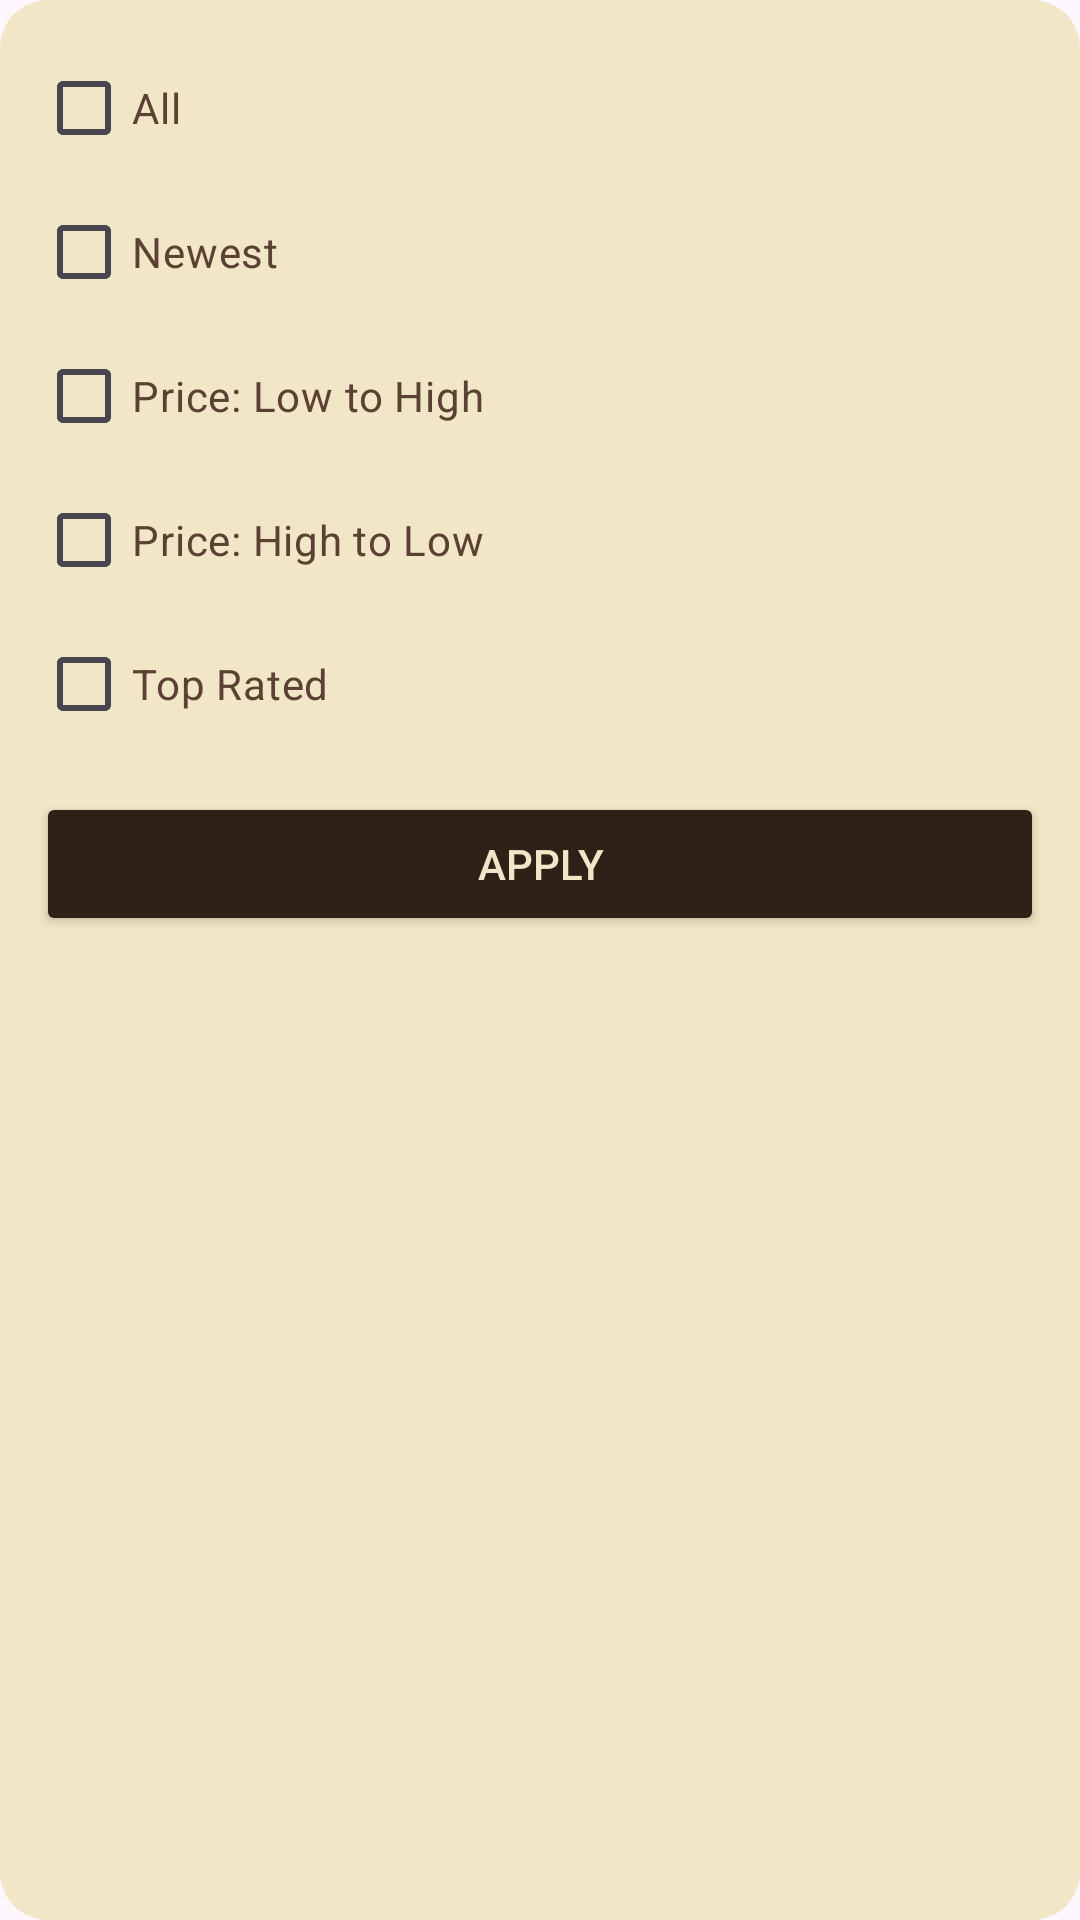

Layout XML and referenced resources for this Android screen:
<!-- AndroidManifest.xml: application theme Theme.AncientCrafts -->
<!-- res/layout/popup_filter_checklist.xml -->
<?xml version="1.0" encoding="utf-8"?>
<LinearLayout xmlns:android="http://schemas.android.com/apk/res/android"
    android:id="@+id/popup_filter_layout"
    android:layout_width="wrap_content"
    android:layout_height="wrap_content"
    android:orientation="vertical"
    android:background="@drawable/popup_menu_background"
    android:padding="12dp">

    <CheckBox
        android:id="@+id/check_all"
        android:layout_width="wrap_content"
        android:layout_height="wrap_content"
        android:text="All"
        android:textColor="@color/darkerbrown"
        android:buttonTint="@color/brown" />

    <CheckBox
        android:id="@+id/check_newest"
        android:layout_width="wrap_content"
        android:layout_height="wrap_content"
        android:text="Newest"
        android:textColor="@color/darkerbrown"
        android:buttonTint="@color/brown" />

    <CheckBox
        android:id="@+id/check_price_low_high"
        android:layout_width="wrap_content"
        android:layout_height="wrap_content"
        android:text="Price: Low to High"
        android:textColor="@color/darkerbrown"
        android:buttonTint="@color/brown" />

    <CheckBox
        android:id="@+id/check_price_high_low"
        android:layout_width="wrap_content"
        android:layout_height="wrap_content"
        android:text="Price: High to Low"
        android:textColor="@color/darkerbrown"
        android:buttonTint="@color/brown" />

    <CheckBox
        android:id="@+id/check_top_rated"
        android:layout_width="wrap_content"
        android:layout_height="wrap_content"
        android:text="Top Rated"
        android:textColor="@color/darkerbrown"
        android:buttonTint="@color/brown" />

    <Button
        android:id="@+id/btn_apply_filters"
        android:layout_width="match_parent"
        android:layout_height="wrap_content"
        android:text="Apply"
        android:textColor="@color/lightbrown"
        android:backgroundTint="@color/darkbrown"
        android:layout_marginTop="12dp" />

</LinearLayout>
<!-- resources referenced by this layout -->
<resources>
  <color name="brown">#c39f76</color>
  <color name="darkbrown">#2d2118</color>
  <color name="darkerbrown">#5C4033</color>
  <color name="lightbrown">#F1E7C6</color>
  <!-- drawable popup_menu_background (drawable) -->
  <?xml version="1.0" encoding="utf-8"?>
  <shape xmlns:android="http://schemas.android.com/apk/res/android">
      <solid android:color="@color/lightbrown" />
      <corners android:radius="16dp" />
  </shape>
  <style name="Theme.AncientCrafts" parent="Base.Theme.AncientCrafts" />
  <style name="Base.Theme.AncientCrafts" parent="Theme.Material3.DayNight.NoActionBar">
          
          
      </style>
</resources>
